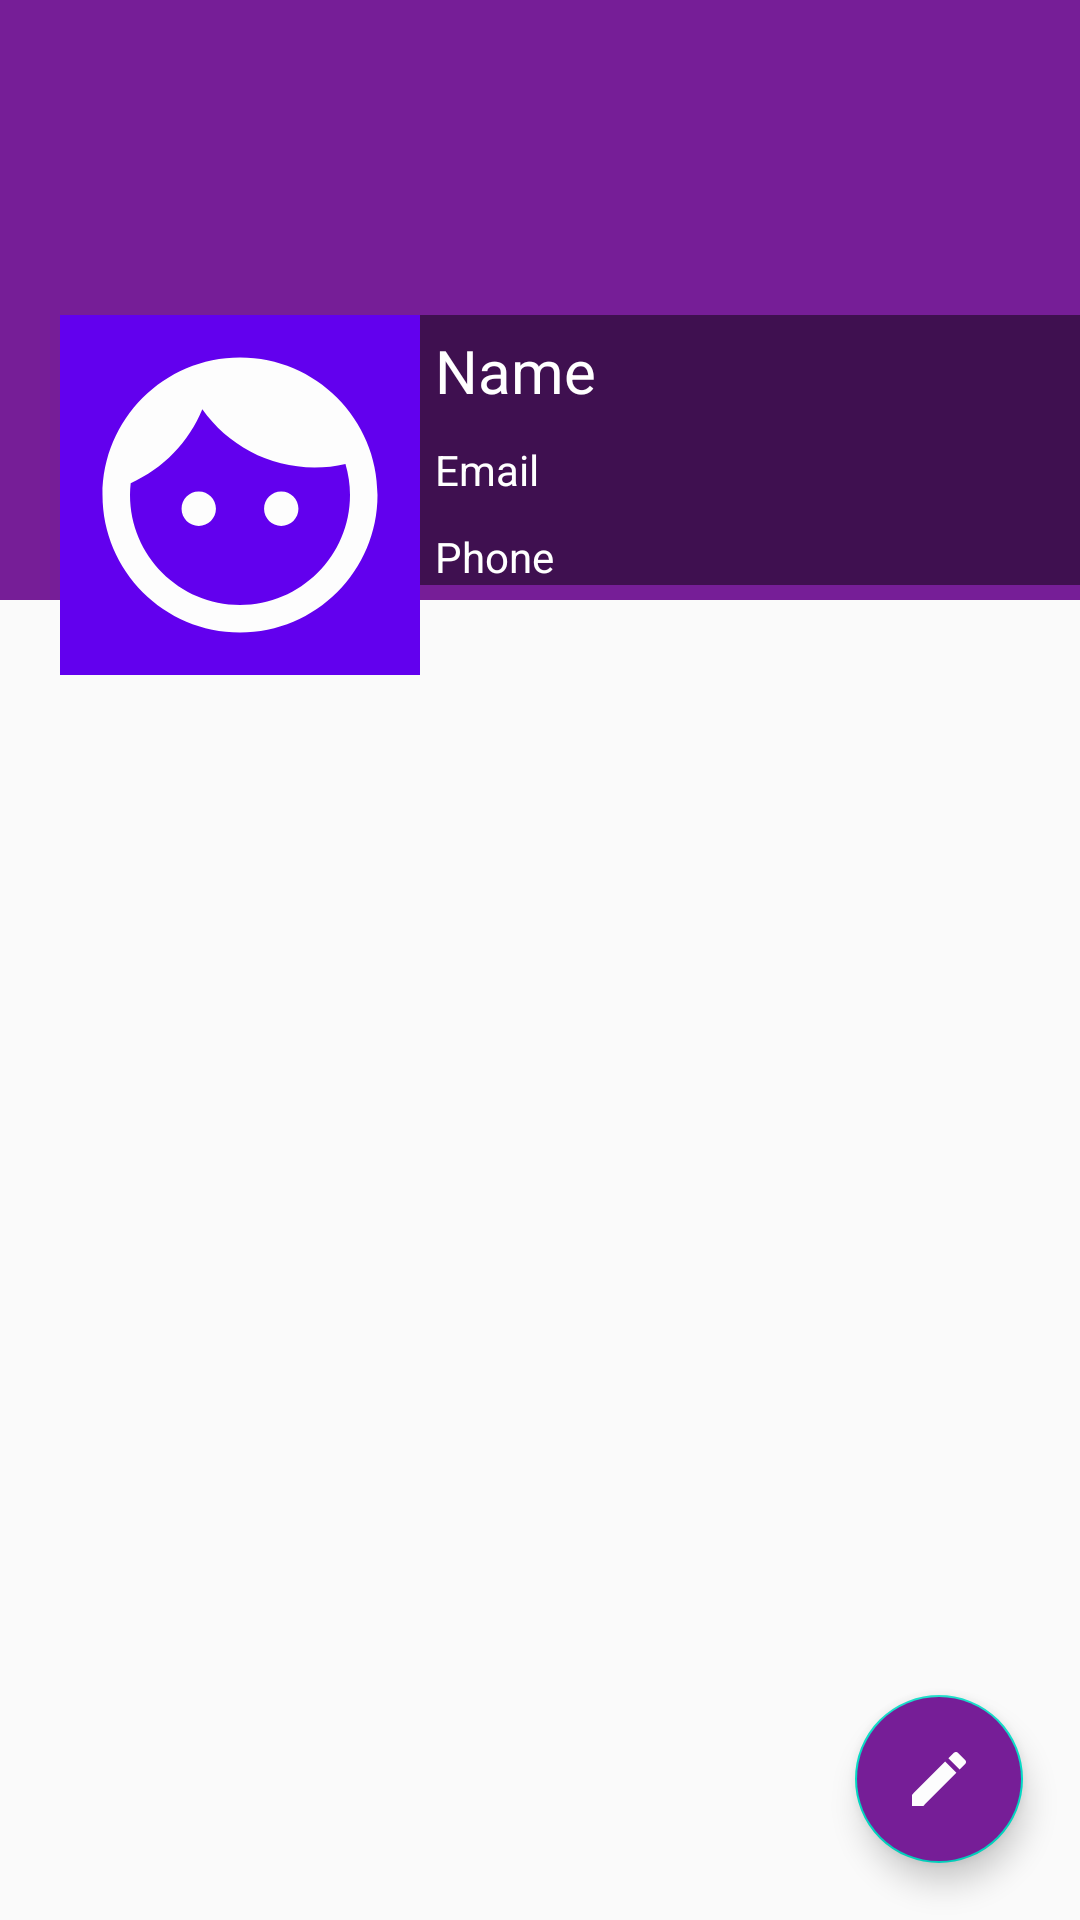

Reconstruct the res/layout file that produces this screen, plus the resources it refers to.
<!-- AndroidManifest.xml: application theme AppTheme -->
<!-- res/layout/fragment_profile.xml -->
<?xml version="1.0" encoding="utf-8"?>
<RelativeLayout xmlns:android="http://schemas.android.com/apk/res/android"
    xmlns:app="http://schemas.android.com/apk/res-auto"
    xmlns:tools="http://schemas.android.com/tools"
    android:layout_width="match_parent"
    android:layout_height="match_parent"
    tools:context=".ProfileFragment">

    <ScrollView
        android:layout_width="match_parent"
        android:layout_height="wrap_content">

        <RelativeLayout
            android:layout_width="match_parent"
            android:layout_height="wrap_content">

            <ImageView
                android:id="@+id/coverIv"
                android:layout_width="match_parent"
                android:layout_height="200dp"
                android:background="#761E97"
                android:scaleType="fitXY"></ImageView>

            <LinearLayout
                android:layout_width="match_parent"
                android:layout_height="120dp"
                android:layout_marginTop="105dp"
                android:orientation="horizontal">

                <ImageView
                    android:id="@+id/avaterIv"
                    android:layout_width="120dp"
                    android:layout_height="120dp"
                    android:layout_marginStart="20dp"
                    android:layout_marginLeft="20dp"
                    android:background="@color/colorPrimary"
                    android:padding="5dp"
                    android:scaleType="fitXY"
                    android:src="@drawable/cover_photo" />

                <LinearLayout
                    android:layout_width="match_parent"
                    android:layout_height="wrap_content"
                    android:background="#3F1050"
                    android:orientation="vertical">

                    <TextView
                        android:id="@+id/nameTv"
                        android:layout_width="match_parent"
                        android:layout_height="wrap_content"
                        android:layout_marginStart="5dp"
                        android:layout_marginLeft="5dp"
                        android:layout_marginTop="5dp"
                        android:text="Name"
                        android:textColor="#FFFFFF"
                        android:textSize="20sp" />

                    <TextView
                        android:id="@+id/emailTv"
                        android:layout_width="match_parent"
                        android:layout_height="wrap_content"
                        android:layout_marginStart="5dp"

                        android:layout_marginLeft="5dp"
                        android:layout_marginTop="10dp"
                        android:text="Email"
                        android:textColor="#FFFFFF" />

                    <TextView
                        android:id="@+id/phoneTv"
                        android:layout_width="match_parent"
                        android:layout_height="wrap_content"
                        android:layout_marginStart="5dp"

                        android:layout_marginLeft="5dp"
                        android:layout_marginTop="10dp"
                        android:text="Phone"
                        android:textColor="#FFFFFF" />

                </LinearLayout>
            </LinearLayout>
        </RelativeLayout>
    </ScrollView>

    <com.google.android.material.floatingactionbutton.FloatingActionButton
        android:id="@+id/fab"
        android:layout_width="wrap_content"
        android:layout_height="wrap_content"
        android:layout_alignParentEnd="true"
        android:layout_alignParentRight="true"
        android:layout_alignParentBottom="true"
        android:layout_margin="19dp"
        android:backgroundTint="#761E97"
        android:src="@drawable/edit_fab" />
</RelativeLayout>
<!-- resources referenced by this layout -->
<resources>
  <color name="colorPrimary">#6200EE</color>
  <!-- drawable cover_photo (drawable) -->
  <vector android:height="24dp" android:tint="#FDFDFD"
      android:viewportHeight="24.0" android:viewportWidth="24.0"
      android:width="24dp" xmlns:android="http://schemas.android.com/apk/res/android">
      <path android:fillColor="#FF000000" android:pathData="M9,11.75c-0.69,0 -1.25,0.56 -1.25,1.25s0.56,1.25 1.25,1.25 1.25,-0.56 1.25,-1.25 -0.56,-1.25 -1.25,-1.25zM15,11.75c-0.69,0 -1.25,0.56 -1.25,1.25s0.56,1.25 1.25,1.25 1.25,-0.56 1.25,-1.25 -0.56,-1.25 -1.25,-1.25zM12,2C6.48,2 2,6.48 2,12s4.48,10 10,10 10,-4.48 10,-10S17.52,2 12,2zM12,20c-4.41,0 -8,-3.59 -8,-8 0,-0.29 0.02,-0.58 0.05,-0.86 2.36,-1.05 4.23,-2.98 5.21,-5.37C11.07,8.33 14.05,10 17.42,10c0.78,0 1.53,-0.09 2.25,-0.26 0.21,0.71 0.33,1.47 0.33,2.26 0,4.41 -3.59,8 -8,8z"/>
  </vector>
  <!-- drawable edit_fab (drawable) -->
  <vector android:height="24dp" android:tint="#FDFDFD"
      android:viewportHeight="24.0" android:viewportWidth="24.0"
      android:width="24dp" xmlns:android="http://schemas.android.com/apk/res/android">
      <path android:fillColor="#FF000000" android:pathData="M3,17.25V21h3.75L17.81,9.94l-3.75,-3.75L3,17.25zM20.71,7.04c0.39,-0.39 0.39,-1.02 0,-1.41l-2.34,-2.34c-0.39,-0.39 -1.02,-0.39 -1.41,0l-1.83,1.83 3.75,3.75 1.83,-1.83z"/>
  </vector>
  <style name="AppTheme" parent="Theme.AppCompat.Light.DarkActionBar">
          
          <item name="colorPrimary">@color/colorPrimary</item>
          <item name="colorPrimaryDark">@color/colorPrimaryDark</item>
          <item name="colorAccent">@color/colorAccent</item>
      </style>
  <color name="colorPrimaryDark">#3700B3</color>
  <color name="colorAccent">#03DAC5</color>
</resources>
